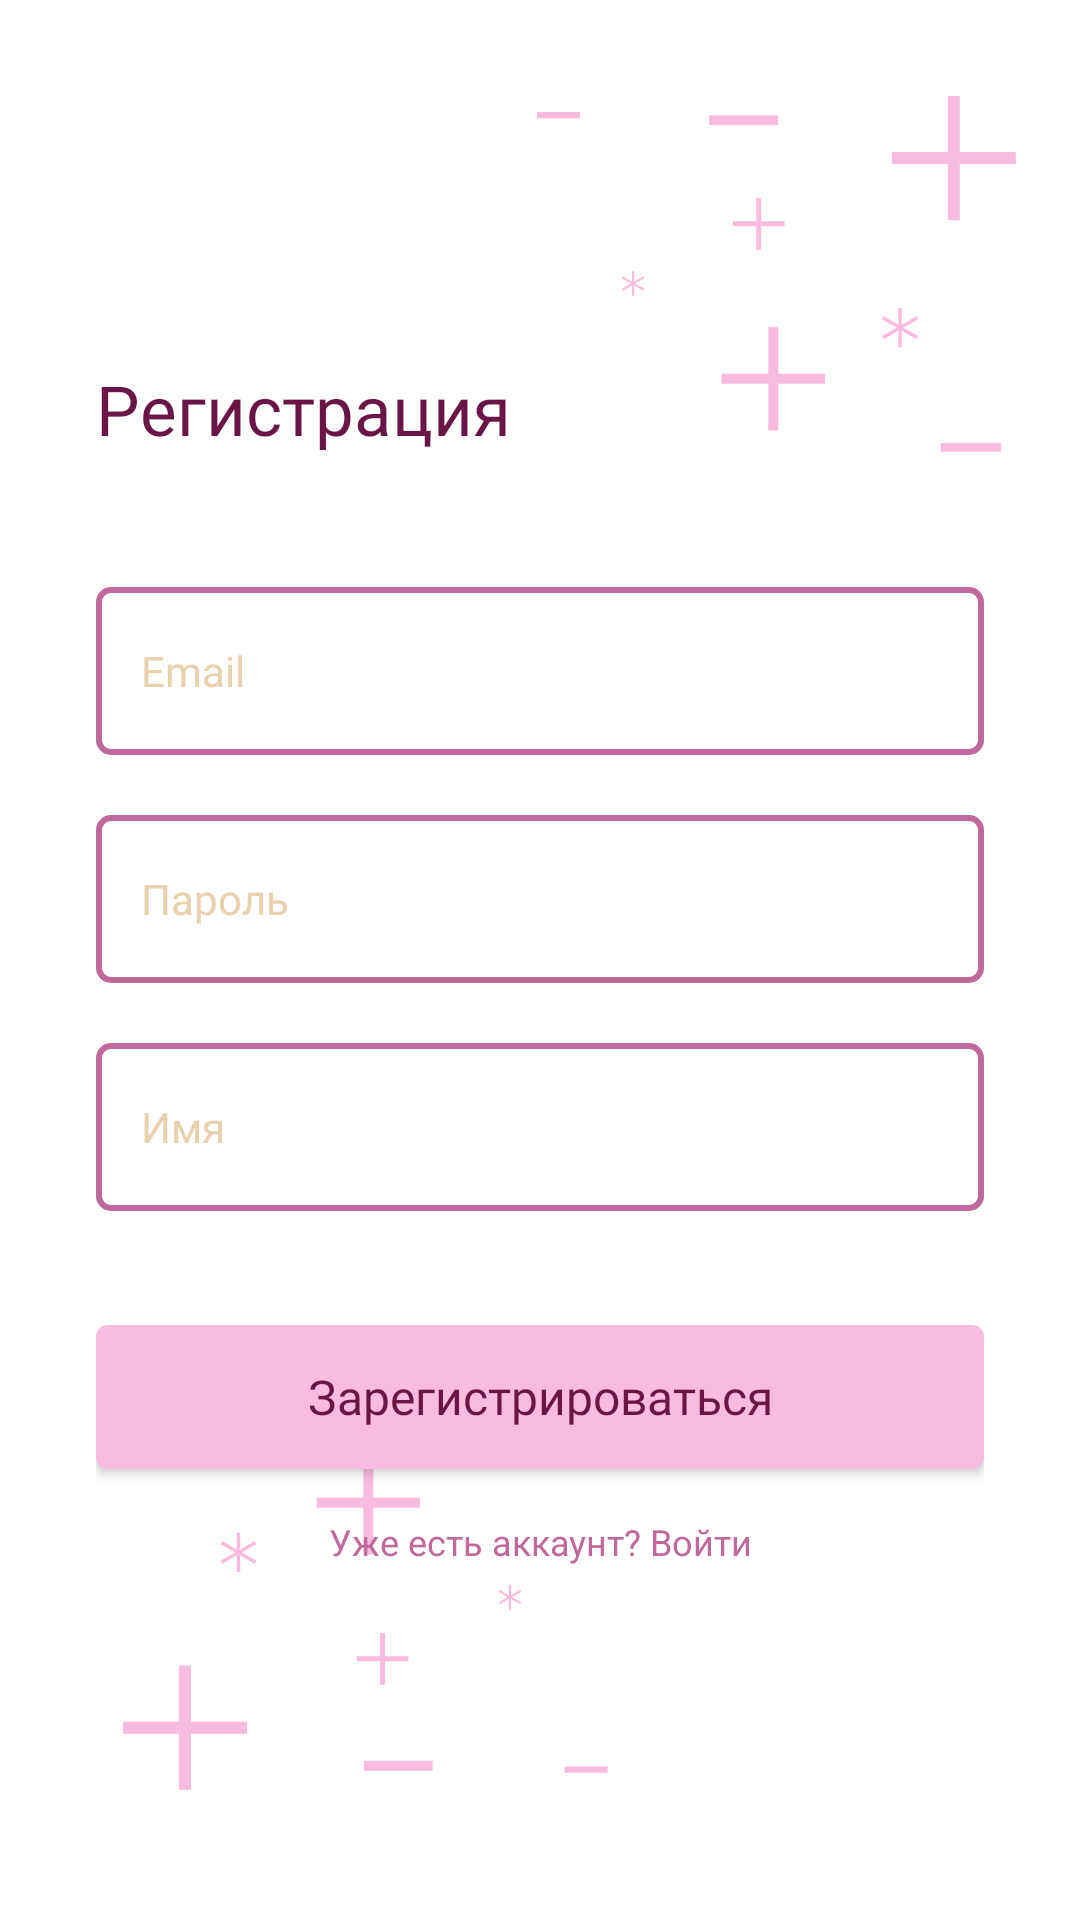

Here is an Android app screen rendered from its layout file. Give the layout XML and the strings, colors and styles it references.
<!-- AndroidManifest.xml: application theme Win -->
<!-- res/layout/activity_reg.xml -->
<?xml version="1.0" encoding="utf-8"?>
<androidx.constraintlayout.widget.ConstraintLayout xmlns:android="http://schemas.android.com/apk/res/android"
    xmlns:app="http://schemas.android.com/apk/res-auto"
    xmlns:tools="http://schemas.android.com/tools"
    android:id="@+id/main"
    android:layout_width="match_parent"
    android:layout_height="match_parent"
    android:background="@drawable/background"
    tools:context=".Reg">

    <LinearLayout
        android:layout_width="0dp"
        android:layout_height="wrap_content"
        android:layout_marginStart="32dp"
        android:layout_marginTop="121dp"
        android:layout_marginEnd="32dp"
        android:layout_marginBottom="189dp"
        android:orientation="vertical"
        app:layout_constraintBottom_toBottomOf="parent"
        app:layout_constraintEnd_toEndOf="parent"
        app:layout_constraintStart_toStartOf="parent"
        app:layout_constraintTop_toTopOf="parent"
        app:layout_constraintVertical_bias="0.0">

        <TextView
            android:id="@+id/tedfbj"
            style="@style/mainTitle"
            android:layout_width="wrap_content"
            android:layout_height="wrap_content"
            android:text="Регистрация" />

        <EditText
            android:id="@+id/email"
            android:layout_width="match_parent"
            android:layout_height="56dp"
            android:layout_marginTop="44dp"
            android:background="@drawable/enter"
            android:ems="10"
            android:fontFamily="@font/roboto"
            android:hint="Email"
            android:inputType="text"
            android:paddingLeft="15dp"
            android:paddingRight="15dp"
            android:textColor="@color/textpink"
            android:textColorHint="@color/mixed"
            android:textSize="14sp" />

        <EditText
            android:id="@+id/password"
            android:layout_width="match_parent"
            android:layout_height="56dp"
            android:layout_marginTop="20dp"
            android:background="@drawable/enter"
            android:ems="10"
            android:fontFamily="@font/roboto"
            android:hint="Пароль"
            android:inputType="text"
            android:paddingLeft="15dp"
            android:paddingRight="15dp"
            android:textColor="@color/textpink"
            android:textColorHint="@color/mixed"
            android:textSize="14sp" />

        <EditText
            android:id="@+id/fullname"
            android:layout_width="match_parent"
            android:layout_height="56dp"
            android:layout_marginTop="20dp"
            android:layout_marginBottom="38dp"
            android:background="@drawable/enter"
            android:ems="10"
            android:fontFamily="@font/roboto"
            android:hint="Имя"
            android:inputType="text"
            android:paddingLeft="15dp"
            android:paddingRight="15dp"
            android:textColor="@color/textpink"
            android:textColorHint="@color/mixed"
            android:textSize="14sp" />

        <androidx.appcompat.widget.AppCompatButton
            android:id="@+id/btn_reg"
            style="@style/custombtnpink"
            android:layout_width="match_parent"
            android:layout_height="wrap_content"
            android:layout_marginBottom="0dp"
            android:text="Зарегистрироваться" />

        <TextView
            android:id="@+id/already_have_acc"
            android:layout_width="match_parent"
            android:layout_height="wrap_content"
            android:layout_marginTop="16dp"
            android:text="Уже есть аккаунт? Войти"
            android:textAlignment="center"
            android:textColor="@color/secondpink"
            android:textSize="12sp" />
    </LinearLayout>
</androidx.constraintlayout.widget.ConstraintLayout>
<!-- resources referenced by this layout -->
<resources>
  <color name="mixed">#E8D1AC</color>
  <color name="secondpink">#C06A9B</color>
  <color name="textpink">#691545</color>
  <!-- drawable background: vector/xml drawable (drawable, 3080 chars, omitted) -->
  <!-- drawable enter (drawable) -->
  <?xml version="1.0" encoding="utf-8"?>
  <selector xmlns:android="http://schemas.android.com/apk/res/android">
  <item>
          <shape android:shape="rectangle">
              <corners android:radius="4dp"/>
              <stroke android:width="2dp" android:color="@color/secondpink"/>
              <solid android:color="@color/white"/>
              
          </shape>
  </item>
  </selector>
  <style name="custombtnpink">
          <item name="android:fontFamily">@font/roboto_black</item>
          <item name="android:layout_marginBottom">26dp</item>
          <item name="android:textColor">@color/textpink</item>
          <item name="android:textSize">16sp</item>
          <item name="android:backgroundTint">@color/pinkbtn</item>
          <item name="android:background">@drawable/custombtn</item>
          <item name="android:textAlignment">center</item>
          <item name="textAllCaps">false</item>
      </style>
  <style name="mainTitle">
          <item name="fontFamily">@font/roboto_black</item>
          <item name="android:textAlignment">center</item>
          <item name="android:textColor">@color/textpink</item>
          <item name="android:textSize">23sp</item>
      </style>
  <style name="Win" parent="Theme.AppCompat.Light.NoActionBar">
          <item name="colorPrimary">@color/pinkbtn</item>
          <item name="colorPrimaryDark">@color/white</item>
          <item name="android:windowLightStatusBar">true</item>
          <item name="colorAccent">@color/greenbtn</item>
          <item name="android:navigationBarColor">#00FFFFFF</item>
          <item name="android:windowLightNavigationBar" tools:ignore="NewApi">true</item>
      </style>
  <color name="white">#FFFFFFFF</color>
  <color name="pinkbtn">#F9BBDE</color>
  <!-- drawable custombtn (drawable) -->
  <?xml version="1.0" encoding="utf-8"?>
  <selector xmlns:android="http://schemas.android.com/apk/res/android">
  <item android:state_pressed="false">
      <shape android:shape="rectangle">
          <corners android:radius="4dp"/>
          <solid android:color="@color/white"/>
  
      </shape>
  </item>
  
      <item android:state_pressed="true">
          <shape android:shape="rectangle">
              <corners android:radius="4dp"/>
              <stroke android:width="2dp" android:color="@color/textpink"/>
              <solid android:color="@color/white"/>
              
          </shape>
      </item>
  </selector>
  <color name="greenbtn">#C6E588</color>
</resources>
